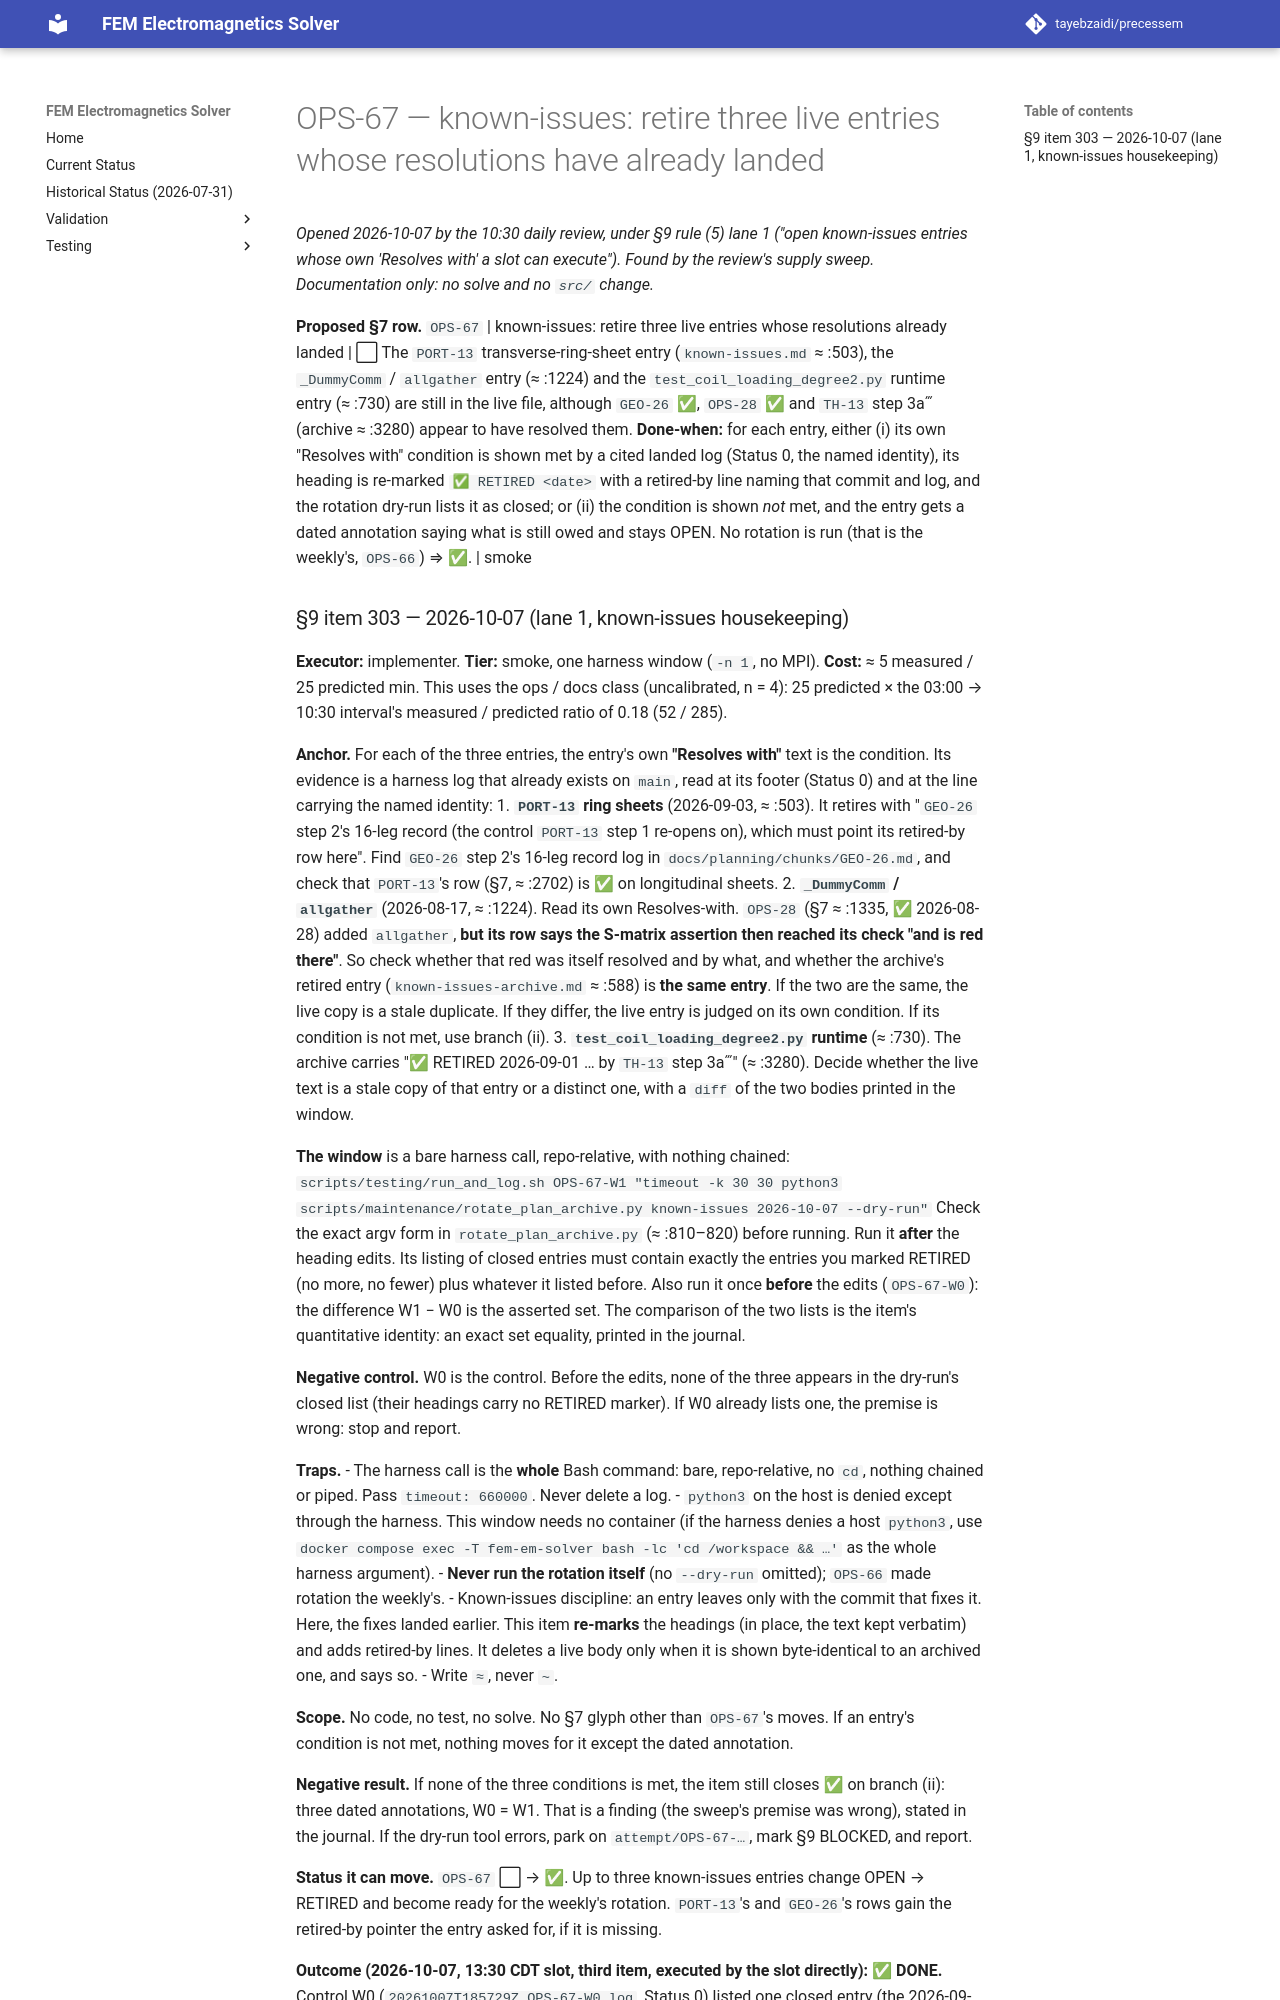

repository: tayebzaidi/precessem · page: planning/chunks/OPS-67/index.html · generator: mkdocs

# OPS-67 — known-issues: retire three live entries whose resolutions have already landed

*Opened 2026-10-07 by the 10:30 daily review, under §9 rule (5) lane 1 ("open known-issues entries whose own 'Resolves with' a slot can execute"). Found by the review's supply sweep. Documentation only: no solve and no `src/` change.*

**Proposed §7 row.** `OPS-67` | known-issues: retire three live entries whose resolutions already landed | ⬜ The `PORT-13` transverse-ring-sheet entry (`known-issues.md` ≈ :503), the `_DummyComm` / `allgather` entry (≈ :1224) and the `test_coil_loading_degree2.py` runtime entry (≈ :730) are still in the live file, although `GEO-26` ✅, `OPS-28` ✅ and `TH-13` step 3a‴ (archive ≈ :3280) appear to have resolved them. **Done-when:** for each entry, either (i) its own "Resolves with" condition is shown met by a cited landed log (Status 0, the named identity), its heading is re-marked `✅ RETIRED <date>` with a retired-by line naming that commit and log, and the rotation dry-run lists it as closed; or (ii) the condition is shown *not* met, and the entry gets a dated annotation saying what is still owed and stays OPEN. No rotation is run (that is the weekly's, `OPS-66`) ⇒ ✅. | smoke
